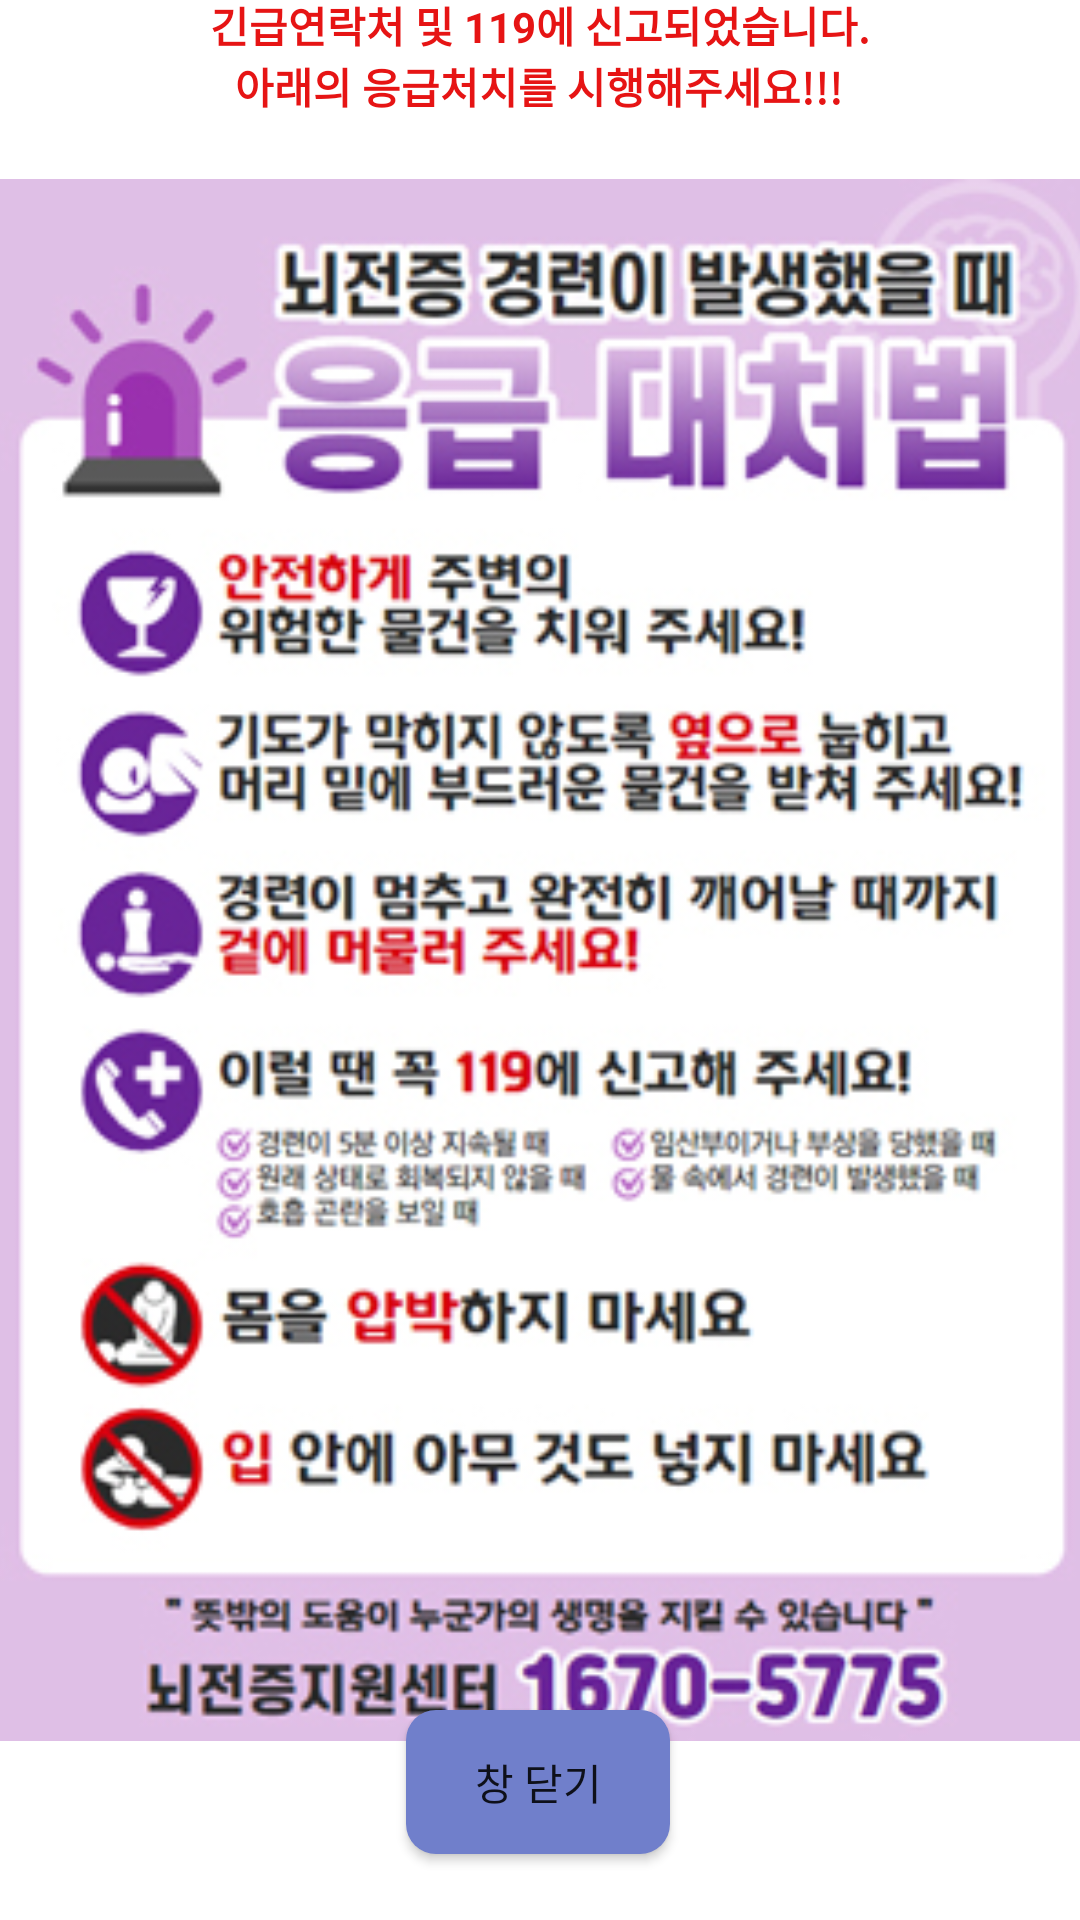

This screen was rendered from an Android layout file. Write that file and the resources it references.
<!-- AndroidManifest.xml: application theme Theme.MyApplication -->
<!-- res/layout/emergency.xml -->
<?xml version="1.0" encoding="utf-8"?>

<androidx.constraintlayout.widget.ConstraintLayout xmlns:android="http://schemas.android.com/apk/res/android"
    xmlns:app="http://schemas.android.com/apk/res-auto"
    xmlns:tools="http://schemas.android.com/tools"
    android:layout_width="match_parent"
    android:layout_height="match_parent"
    android:background="@color/white">

    <Button
        android:id="@+id/closeButton"
        android:layout_width="wrap_content"
        android:layout_height="wrap_content"
        android:text="창 닫기"
        android:background="@drawable/btn_blue"
        app:layout_constraintBottom_toBottomOf="parent"
        app:layout_constraintEnd_toEndOf="parent"
        app:layout_constraintHorizontal_bias="0.498"
        app:layout_constraintStart_toStartOf="parent"
        app:layout_constraintTop_toTopOf="parent"
        app:layout_constraintVertical_bias="0.963" />

    <ImageView
        android:id="@+id/imageView3"
        android:layout_width="365dp"
        android:layout_height="562dp"
        app:layout_constraintBottom_toBottomOf="parent"
        app:layout_constraintEnd_toEndOf="parent"
        app:layout_constraintStart_toStartOf="parent"
        app:layout_constraintTop_toTopOf="parent"
        app:srcCompat="@drawable/emergency" />

    <TextView
        android:id="@+id/textView2"
        android:layout_width="wrap_content"
        android:layout_height="wrap_content"
        android:text="긴급연락처 및 119에 신고되었습니다."
        android:textColor="#E61414"
        android:textStyle="bold"
        app:layout_constraintBottom_toTopOf="@+id/textView3"
        app:layout_constraintEnd_toEndOf="parent"
        app:layout_constraintStart_toStartOf="parent"
        app:layout_constraintTop_toTopOf="parent"
        app:layout_constraintVertical_bias="1.0" />

    <TextView
        android:id="@+id/textView3"
        android:layout_width="wrap_content"
        android:layout_height="wrap_content"
        android:text="아래의 응급처치를 시행해주세요!!!"
        android:textColor="#E61414"
        android:textStyle="bold"
        app:layout_constraintBottom_toTopOf="@+id/imageView3"
        app:layout_constraintEnd_toEndOf="parent"
        app:layout_constraintHorizontal_bias="0.497"
        app:layout_constraintStart_toStartOf="parent"
        app:layout_constraintTop_toTopOf="parent"
        app:layout_constraintVertical_bias="1.0" />
</androidx.constraintlayout.widget.ConstraintLayout>
<!-- resources referenced by this layout -->
<resources>
  <color name="white">#FFFFFFFF</color>
  <!-- drawable btn_blue (drawable) -->
  <?xml version="1.0" encoding="utf-8"?>
  <shape xmlns:android="http://schemas.android.com/apk/res/android"
      android:shape="rectangle" android:padding = "10dp">
      
      <solid android:color="#707FCB"/>
      
      <corners
          android:bottomLeftRadius="10dp"
          android:bottomRightRadius="10dp"
          android:topLeftRadius="10dp"
          android:topRightRadius="10dp"/>
      
  
  
  </shape>
  <!-- drawable emergency: jpg bitmap (drawable, 142630 bytes) -->
  <style name="Theme.MyApplication" parent="Theme.AppCompat.Light">
  
          
          <item name="colorPrimary">@color/btn_color</item>
          <item name="colorPrimaryVariant">#2196F3</item>
          <item name="colorOnPrimary">#266291</item>
          
          <item name="colorSecondary">@color/teal_200</item>
          <item name="colorSecondaryVariant">@color/teal_700</item>
          <item name="colorOnSecondary">@color/black</item>
          
          <item name="android:statusBarColor">@color/title_bar</item>
          
      </style>
  <color name="btn_color">#707FCB</color>
  <color name="teal_200">#FF03DAC5</color>
  <color name="teal_700">#FF018786</color>
  <color name="black">#FF000000</color>
  <color name="title_bar">#4567AC</color>
</resources>
